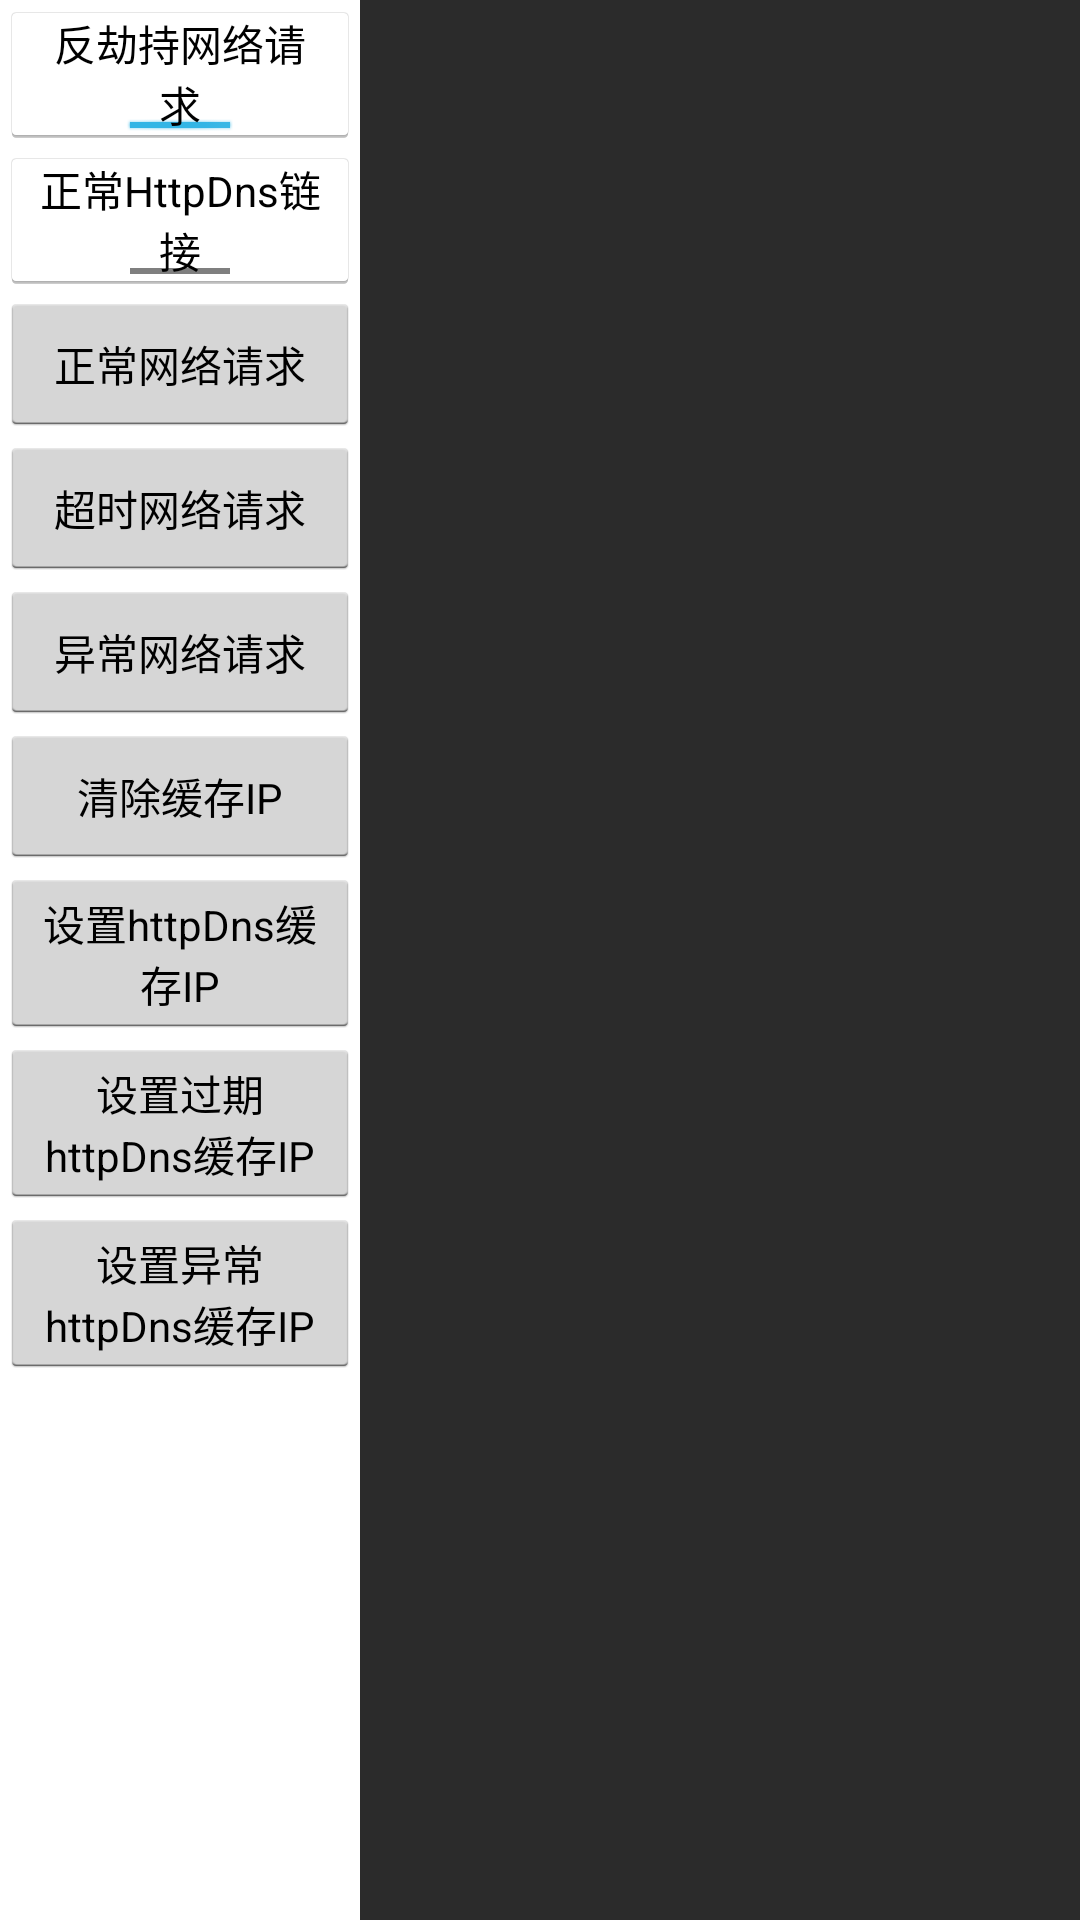

The Android layout XML behind this screen, and the referenced resources:
<!-- AndroidManifest.xml: application theme AppTheme.NoActionBar -->
<!-- res/layout/activity_http_dns_test.xml -->
<?xml version="1.0" encoding="utf-8"?>
<layout xmlns:android="http://schemas.android.com/apk/res/android">

    <data>

        <variable
            name="terminalMsg"
            type="com.example.http.bean.TerminalMsg" />
    </data>

    <LinearLayout
        android:layout_width="match_parent"
        android:layout_height="match_parent"
        android:orientation="horizontal">

        <ScrollView
            android:layout_width="0.0dp"
            android:layout_height="match_parent"
            android:layout_weight="1"
            android:scrollbars="none">

            <LinearLayout
                android:id="@+id/processGroup"
                android:layout_width="match_parent"
                android:layout_height="wrap_content"
                android:orientation="vertical">

                <ToggleButton
                    android:id="@+id/http_toggle"
                    android:layout_width="match_parent"
                    android:layout_height="wrap_content"
                    android:textOff="普通网络请求"
                    android:checked="true"
                    android:textOn="反劫持网络请求"
                    android:textSize="14sp" />

                <ToggleButton
                    android:id="@+id/cache_toggle"
                    android:layout_width="match_parent"
                    android:layout_height="wrap_content"
                    android:textOff="禁止缓存"
                    android:textOn="允许缓存"
                    android:textSize="14sp"
                    android:visibility="gone" />

                <ToggleButton
                    android:id="@+id/http_dns_url_toggle"
                    android:layout_width="match_parent"
                    android:layout_height="wrap_content"
                    android:textOff="正常HttpDns链接"
                    android:textOn="异常HttpDns链接"
                    android:textSize="14sp" />

                <TextView
                    android:layout_width="match_parent"
                    android:layout_height="wrap_content"
                    android:text="设置超时时长，默认2500，不得小于1000"
                    android:textSize="14sp"
                    android:visibility="gone" />

                <EditText
                    android:id="@+id/timeOut"
                    android:layout_width="match_parent"
                    android:layout_height="wrap_content"
                    android:hint="2500"
                    android:inputType="number"
                    android:maxLines="1"
                    android:textSize="16sp"
                    android:visibility="gone" />

                <Button
                    android:layout_width="match_parent"
                    android:layout_height="wrap_content"
                    android:onClick="setTimeOut"
                    android:text="设置超时时长"
                    android:textSize="14sp"
                    android:visibility="gone" />

                <Button
                    android:layout_width="match_parent"
                    android:layout_height="wrap_content"
                    android:onClick="processNormalRequest"
                    android:text="正常网络请求"
                    android:textSize="14sp" />

                <Button
                    android:layout_width="match_parent"
                    android:layout_height="wrap_content"
                    android:onClick="processTimeOutRequest"
                    android:text="超时网络请求"
                    android:textSize="14sp" />

                <Button
                    android:layout_width="match_parent"
                    android:layout_height="wrap_content"
                    android:onClick="processBadRequest"
                    android:text="异常网络请求"
                    android:textSize="14sp" />

                <Button
                    android:layout_width="match_parent"
                    android:layout_height="wrap_content"
                    android:onClick="clearPreferences"
                    android:text="清除缓存IP"
                    android:textSize="14sp" />

                <Button
                    android:layout_width="match_parent"
                    android:layout_height="wrap_content"
                    android:onClick="setHttpDnsCacheIp"
                    android:text="设置httpDns缓存IP"
                    android:textSize="14sp" />

                <Button
                    android:layout_width="match_parent"
                    android:layout_height="wrap_content"
                    android:onClick="setBadHttpDnsCacheIp"
                    android:text="设置过期httpDns缓存IP"
                    android:textSize="14sp" />

                <Button
                    android:layout_width="match_parent"
                    android:layout_height="wrap_content"
                    android:onClick="setWrongHttpDnsCacheIp"
                    android:text="设置异常httpDns缓存IP"
                    android:textSize="14sp" />

            </LinearLayout>
        </ScrollView>

        <ScrollView
            android:layout_width="0.0dp"
            android:layout_height="match_parent"
            android:layout_weight="2"
            android:background="#2B2B2B"
            android:paddingLeft="5dp"
            android:scrollbars="none">

            <TextView
                android:layout_width="match_parent"
                android:layout_height="wrap_content"
                android:text="@{terminalMsg.msg}"
                android:textColor="#BBBBBB" />
        </ScrollView>
    </LinearLayout>
</layout>
<!-- resources referenced by this layout -->
<resources>
  <style name="AppTheme.NoActionBar" parent="android:Theme.Holo.Light.NoActionBar">
          <item name="android:textAllCaps">false</item>
      </style>
</resources>
